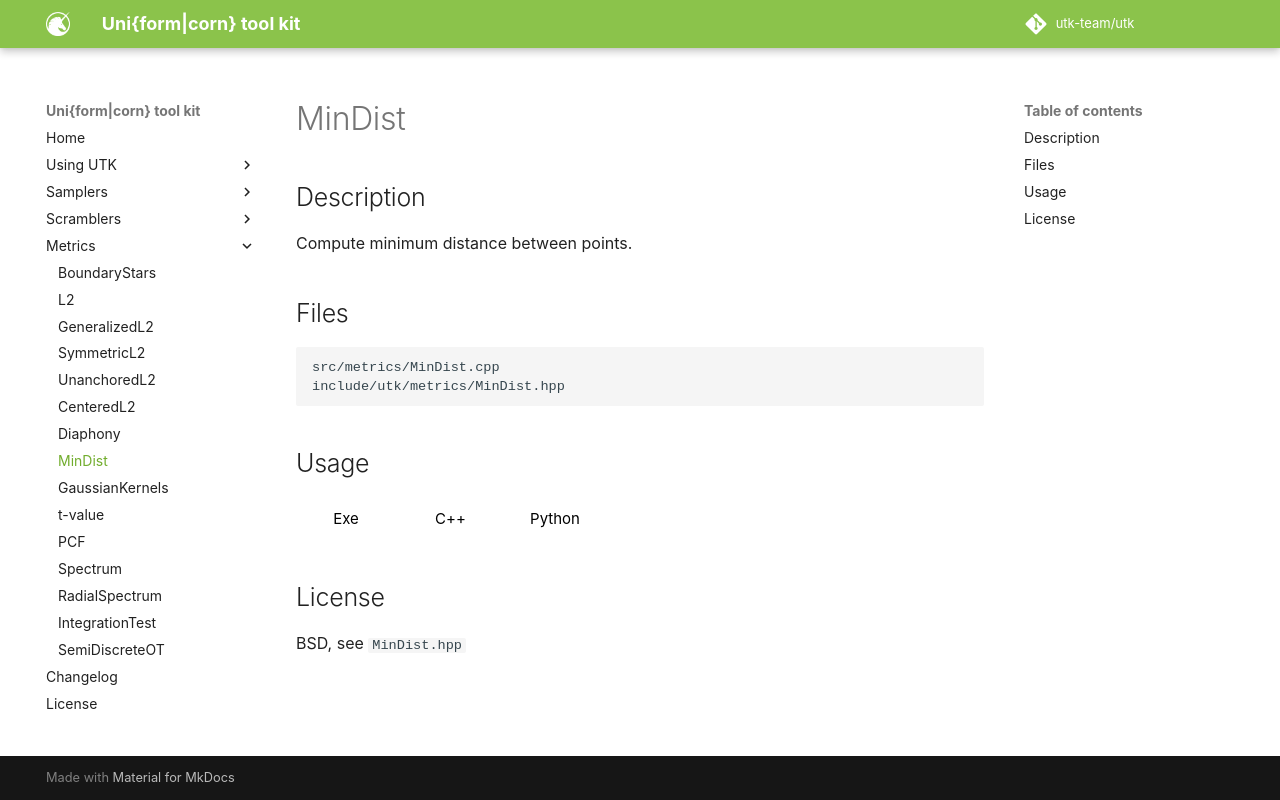

repository: utk-team/utk · page: metrics/MinDist/index.html · generator: mkdocs

# MinDist

## Description

Compute minimum distance between points. 

## Files

```
src/metrics/MinDist.cpp  
include/utk/metrics/MinDist.hpp
```

## Usage

<button class="tablink exebutton" onclick="openCode('exe', this)" markdown="1">Exe</button> 
<button class="tablink cppbutton" onclick="openCode('cpp', this)" markdown="1">C++</button> 
<button class="tablink pybutton" onclick="openCode('py', this)" markdown="1">Python</button> 
<br/>
  

<div class="exe tabcontent">

```bash
MinDist calculator
Usage: ./build/src/metrics/MinDist [OPTIONS]

Options:
  -h,--help                   Print this help message and exit
  -i,--input TEXT:FILE REQUIRED
                              Input file
  -o,--output TEXT            Output file (empty is stdout)
  --euclidean [0]             Use euclidean distance (default is wrap around)
```

</div>

<div class="cpp tabcontent">

```  cpp
#include <utk/utils/PointsetIO.hpp>
#include <utk/utils/Pointset.hpp>
#include <utk/samplers/SamplerWhitenoise.hpp>
#include <utk/metrics/MinDist.hpp>

int main()
{
    utk::Pointset<double> pts;

    utk::SamplerWhitenoise wn(2 /* dimension */);
    wn.setRandomSeed(/* empty means random, can also pass a number */);
    // Check for no errors
    if (wn.generateSamples(pts, 1024 /* Number of points */))
    {
        auto rslt = utk::MinDist(true /* Toroidal / euclidean distance */).compute(pts);
    }
}
```  

</div>

<div class="py tabcontent">

``` python
import pyutk
import numpy as np

d = pyutk.MinDist(
  True # Toroidal / Euclidean Distance
).compute(np.random.uniform(0, 1, (128, 2)))
```  

</div>

## License

BSD, see `MinDist.hpp`
